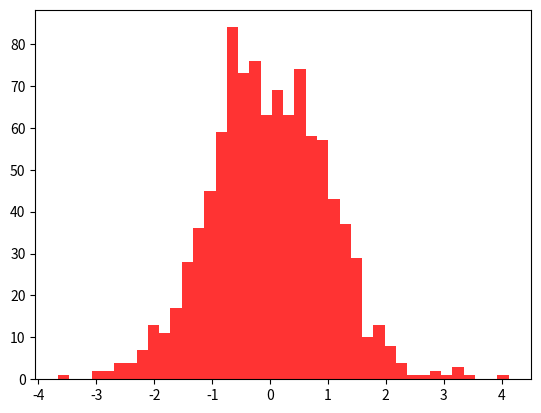

Write Python code to recreate this figure.
import numpy as np
import matplotlib.pyplot as plt

data = np.random.randn(1000)

plt.hist(data, bins=40, alpha=0.8, color='r')